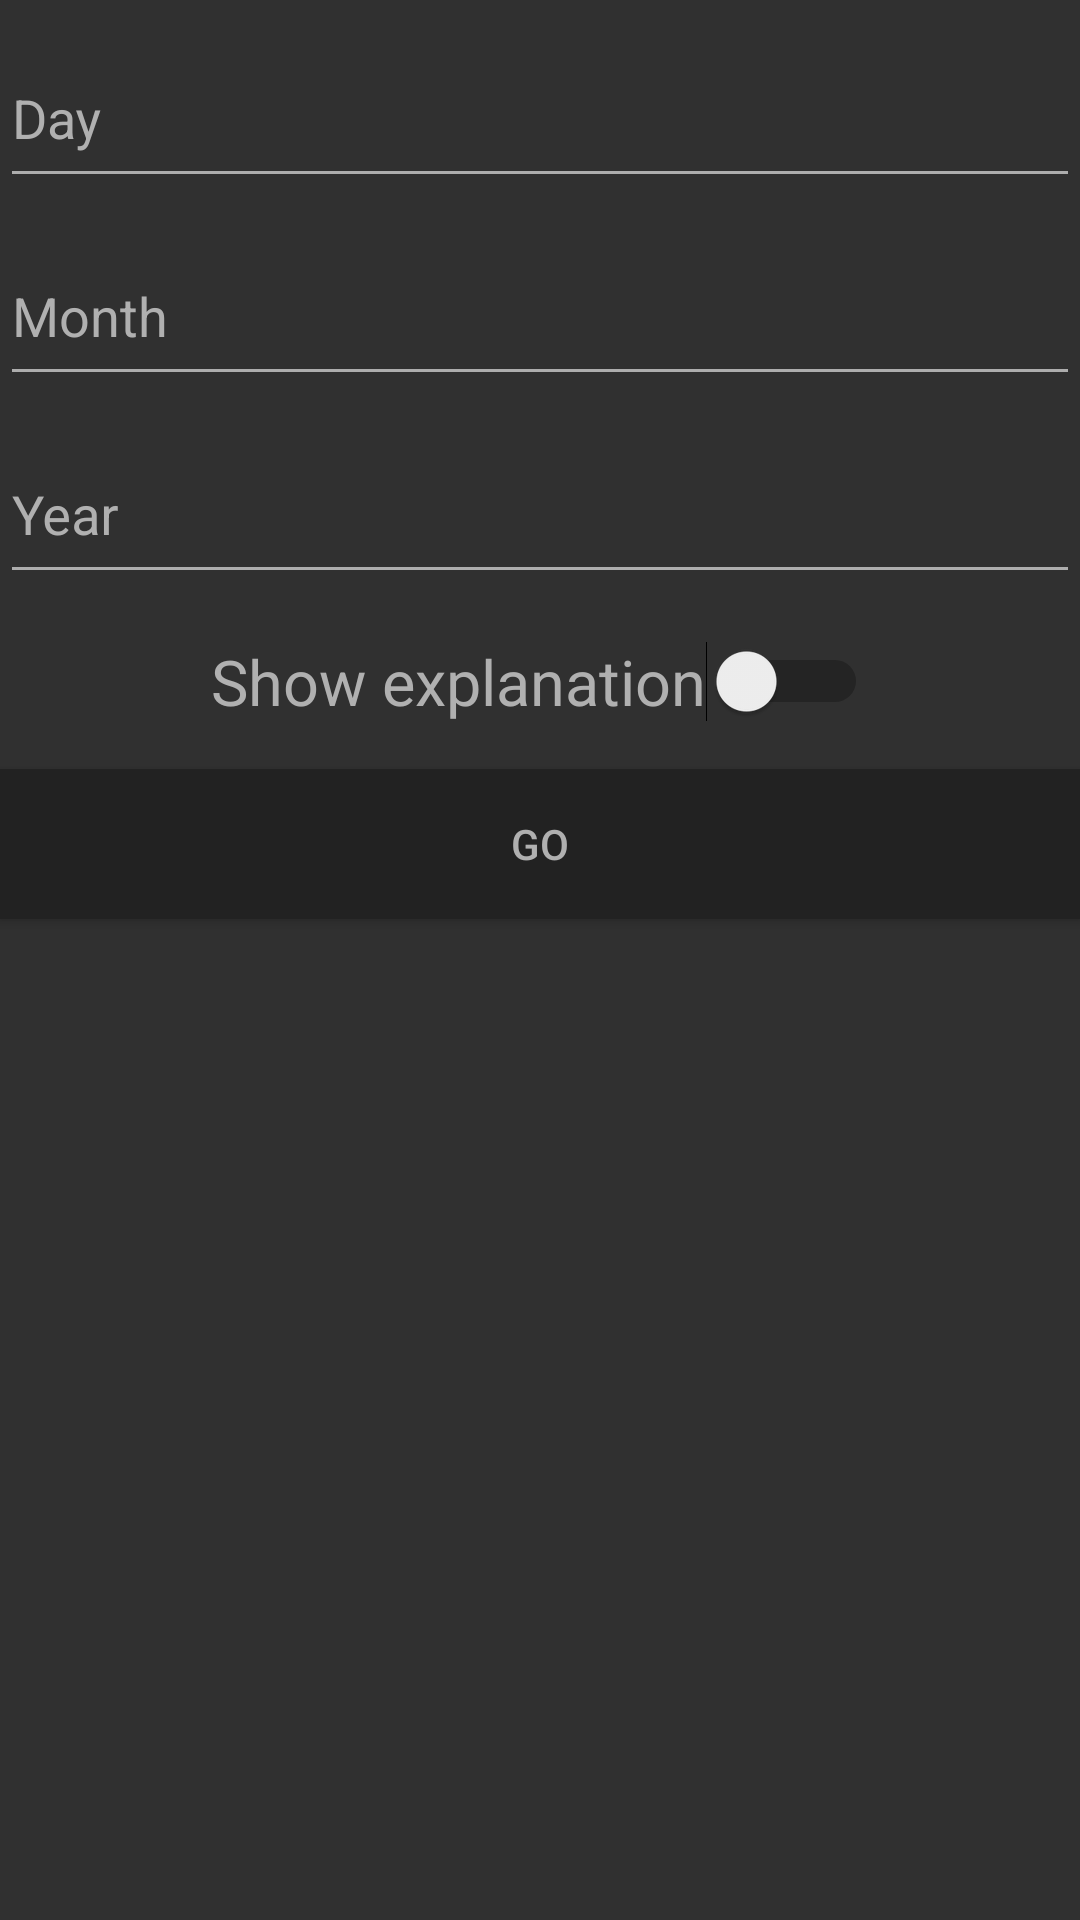

Layout XML and referenced resources for this Android screen:
<!-- AndroidManifest.xml: application theme AppTheme -->
<!-- res/layout/fragment_dayofweek.xml -->
<?xml version="1.0" encoding="utf-8"?>
<LinearLayout xmlns:android="http://schemas.android.com/apk/res/android" xmlns:tools="http://schemas.android.com/tools"
              android:orientation="vertical"
              android:layout_width="match_parent"
              android:layout_height="match_parent">

    <android.support.design.widget.TextInputLayout
            android:layout_width="match_parent"
            android:layout_height="wrap_content"
            android:theme="@style/TextLabel">

        <android.support.design.widget.TextInputEditText
                android:layout_width="match_parent"
                android:layout_height="55dp"
                android:hint="@string/day"
                android:id="@+id/day"
                android:inputType="number"
                android:maxLength="2"/>

    </android.support.design.widget.TextInputLayout>

    <android.support.design.widget.TextInputLayout
            android:layout_width="match_parent"
            android:layout_height="wrap_content"
            android:theme="@style/TextLabel">

        <android.support.design.widget.TextInputEditText
                android:layout_width="match_parent"
                android:layout_height="55dp"
                android:hint="@string/month"
                android:id="@+id/month"
                android:inputType="number"
                android:maxLength="2"/>

    </android.support.design.widget.TextInputLayout>

    <android.support.design.widget.TextInputLayout
            android:layout_width="match_parent"
            android:layout_height="wrap_content"
            android:theme="@style/TextLabel">

        <android.support.design.widget.TextInputEditText
                android:layout_width="match_parent"
                android:layout_height="55dp"
                android:hint="@string/year"
                android:id="@+id/year"
                android:inputType="number"
                android:maxLength="4"/>

    </android.support.design.widget.TextInputLayout>

    <Switch
            android:layout_marginTop="15dp"
            android:layout_width="wrap_content"
            android:layout_height="wrap_content"
            android:switchMinWidth="50dp"
            android:id="@+id/hint_switch"
            android:textColor="@color/labelTextColorHint"
            android:text="@string/show_explanation"
            android:layout_gravity="center_horizontal"
            android:textSize="21sp"/>
    <Button
            android:layout_marginTop="15dp"
            android:layout_width="fill_parent"
            android:layout_height="50dp"
            android:background="@color/buttonBackgroundColor"
            android:textColor="@color/myTextColor"
            android:text="@string/go"
            android:id="@+id/button"
            android:layout_gravity="center_horizontal"/>

    <ScrollView
            android:layout_marginTop="15dp"
            android:layout_width="match_parent"
            android:layout_height="match_parent"
            android:id="@+id/scrollView"
            android:layout_gravity="center_horizontal">

        <TextView
                android:layout_width="fill_parent"
                android:layout_height="wrap_content"
                android:id="@+id/textView"
                android:textSize="23sp"
                android:textColor="@color/myTextColor"/>
    </ScrollView>


</LinearLayout>
<!-- resources referenced by this layout -->
<resources>
  <color name="buttonBackgroundColor">#222</color>
  <color name="labelTextColorHint">#B0B0B0</color>
  <color name="myTextColor">#B0B0B0</color>
  <string name="day">Day</string>
  <string name="go">GO</string>
  <string name="month">Month</string>
  <string name="show_explanation">Show explanation</string>
  <string name="year">Year</string>
  <style name="TextLabel" parent="TextAppearance.AppCompat">
          <item name="android:textSize">18sp</item>
  
          <item name="android:textColorHint">@color/labelTextColorHint</item>
          <item name="colorControlNormal">@color/labelColorControlNormal</item>
          <item name="colorControlActivated">@color/labelColorControlActivated</item>
      </style>
  <style name="AppTheme" parent="Theme.AppCompat.Light.DarkActionBar">
          
          <item name="colorPrimary">@color/colorPrimary</item>
          <item name="colorPrimaryDark">@color/colorPrimaryDark</item>
          <item name="colorAccent">@color/colorAccent</item>
          <item name="android:textColorPrimary">@color/textColorPrimary</item>
          <item name="android:textColorSecondary">@color/textColorSecondary</item>
  
          <item name="android:windowBackground">@color/windowBackground</item>
      </style>
  <color name="labelColorControlNormal">#ADADAD</color>
  <color name="labelColorControlActivated">#0094FF</color>
  <color name="colorPrimary">#FF9800</color>
  <color name="colorPrimaryDark">#F57C00</color>
  <color name="colorAccent">#0094FF</color>
  <color name="textColorPrimary">#E5E5E5</color>
  <color name="textColorSecondary">#D89800</color>
  <color name="windowBackground">#303030</color>
</resources>
